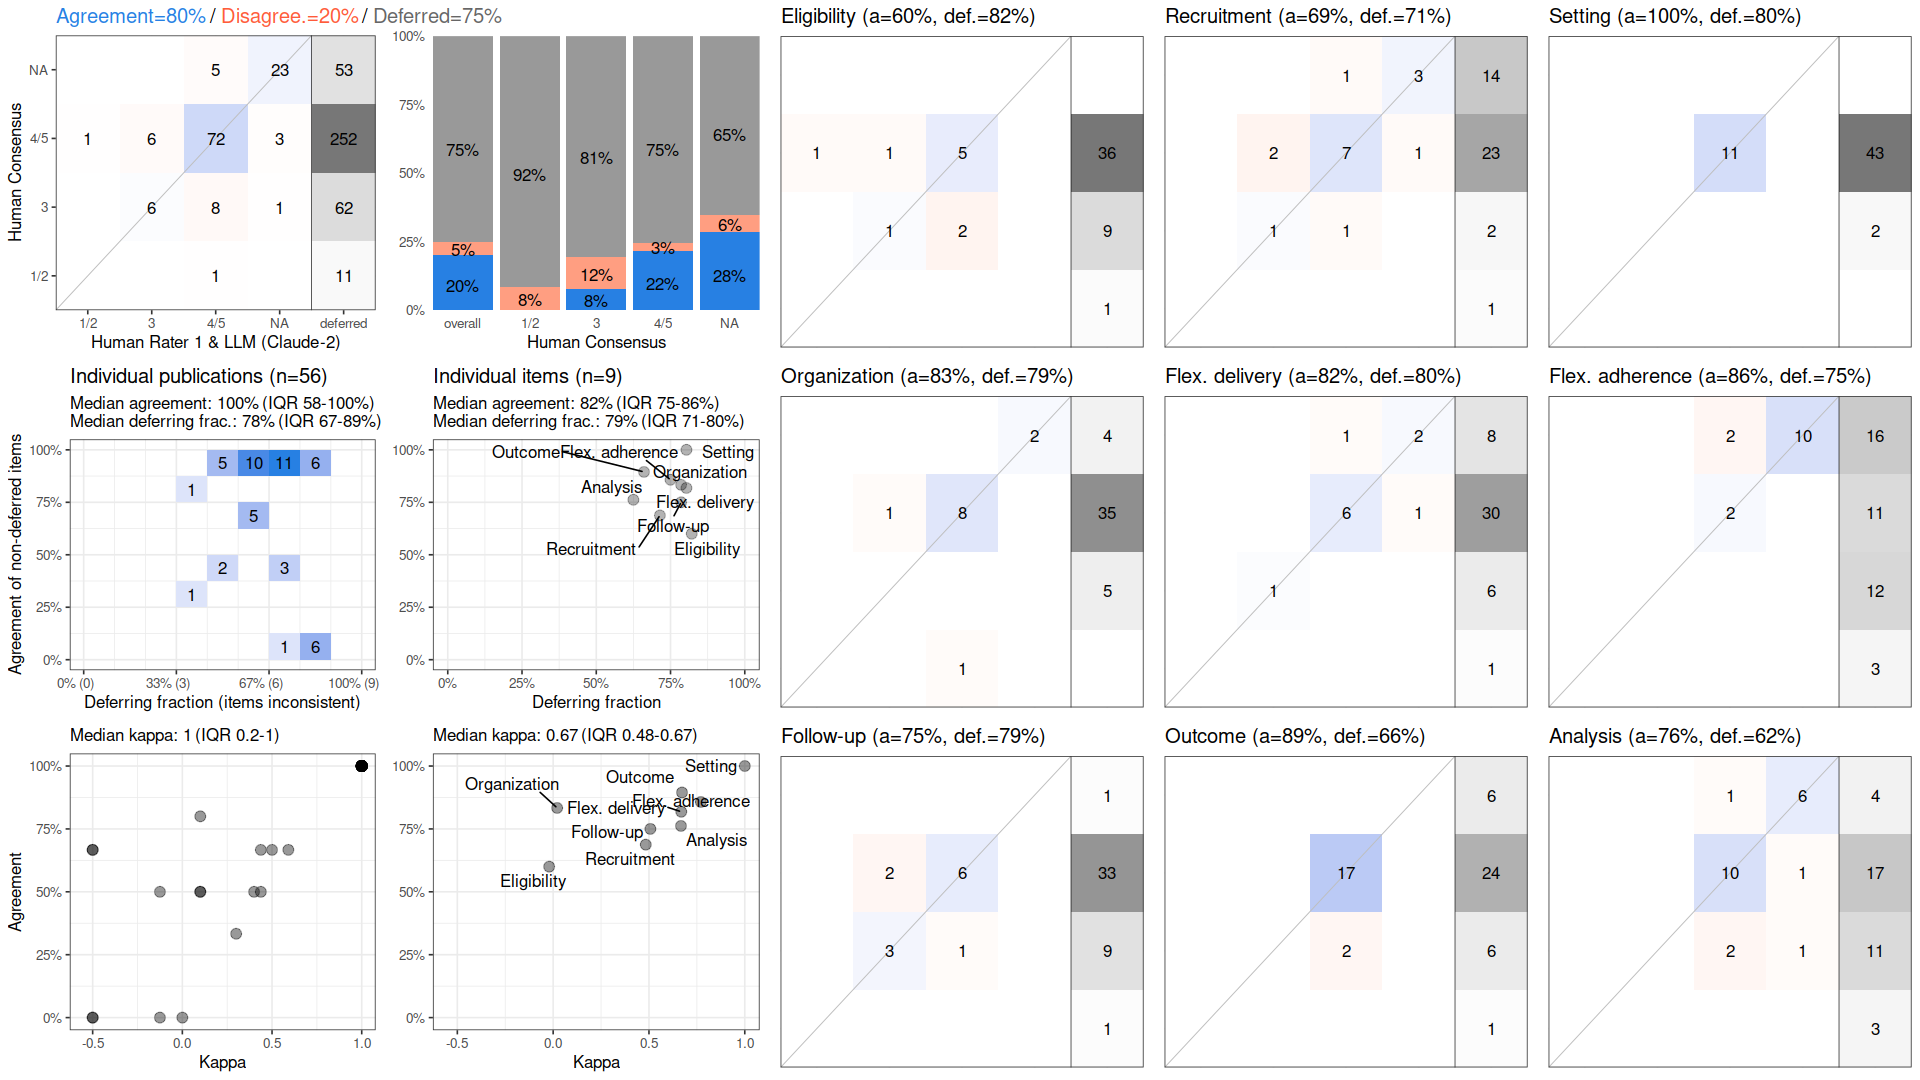

The file beside this chart, header and first rows:
, cohen_kappa_w, cohen_kappa_w_ci_low, cohen_kappa_w_ci_high, agreement, agreement_ci_low, agreement_ci_high, deferring_fraction, deferring_fraction_ci_low, deferring_fraction_ci_high
combined, 0.563, 0.3509, 0.7588, 0.8016, 0.7156, 0.8803, 0.75, 0.7103, 0.7896
Eligibility, -0.02083, NA, NA, 0.6, NA, NA, 0.8214, NA, NA
Recruitment, 0.4834, NA, NA, 0.6875, NA, NA, 0.7143, NA, NA
Setting, 1, NA, NA, 1, NA, NA, 0.8036, NA, NA
Organization, 0.02098, NA, NA, 0.8333, NA, NA, 0.7857, NA, NA
Flex. delivery, 0.6686, NA, NA, 0.8182, NA, NA, 0.8036, NA, NA
Flex. adherence, 0.7705, NA, NA, 0.8571, NA, NA, 0.75, NA, NA
Follow-up, 0.5073, NA, NA, 0.75, NA, NA, 0.7857, NA, NA
Outcome, 0.6725, NA, NA, 0.8947, NA, NA, 0.6607, NA, NA
Analysis, 0.6671, NA, NA, 0.7619, NA, NA, 0.625, NA, NA
